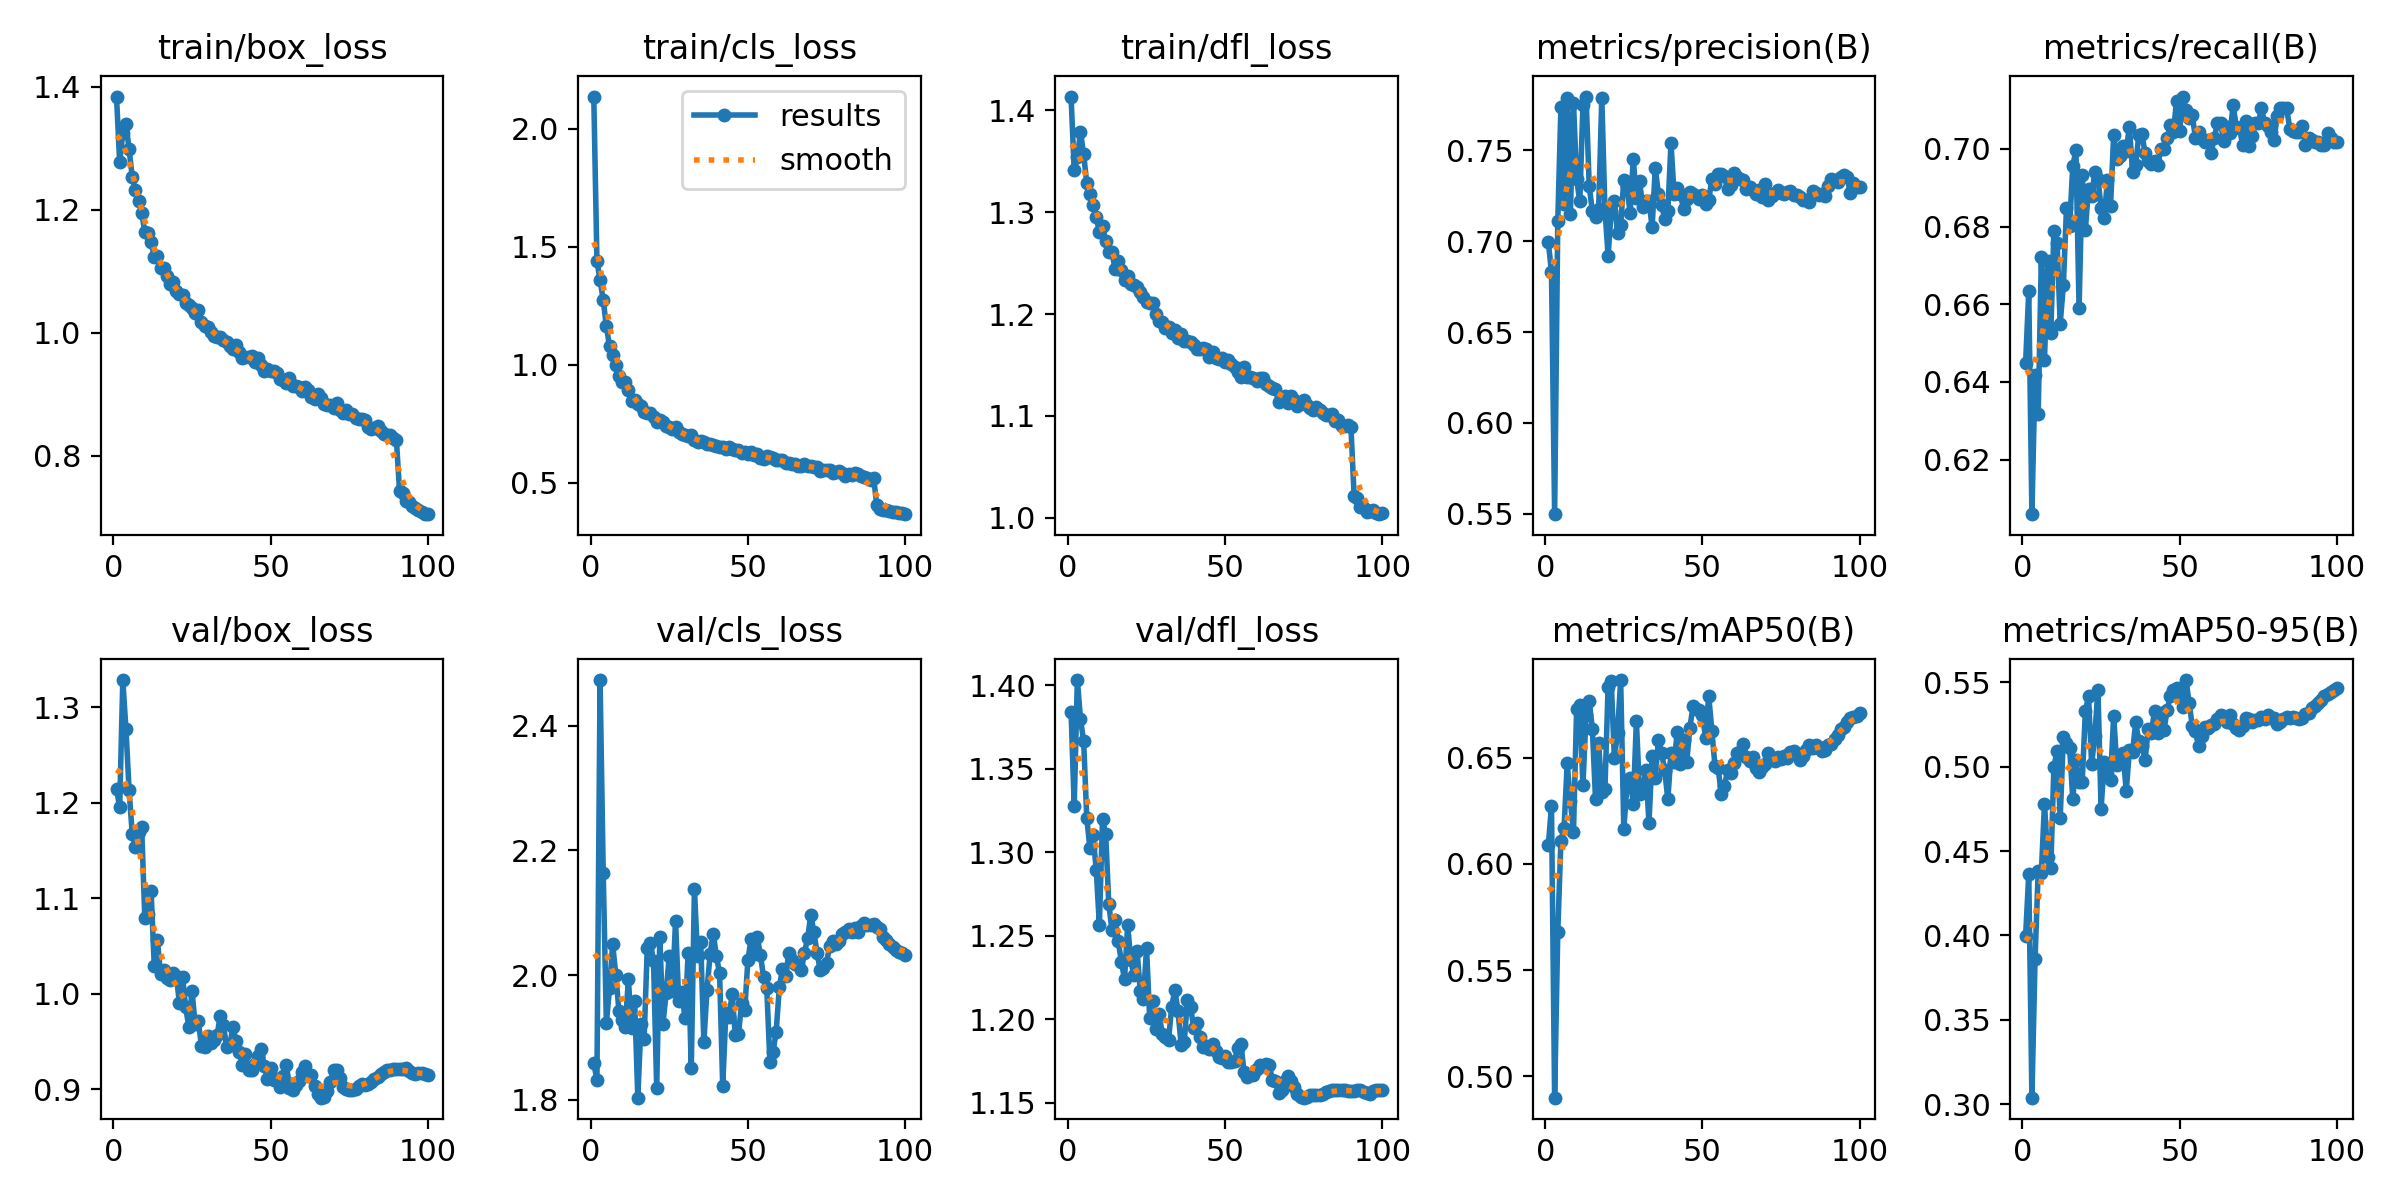

The data file committed next to this chart (first rows):
epoch, time, train/box_loss, train/cls_loss, train/dfl_loss, metrics/precision(B), metrics/recall(B), metrics/mAP50(B), metrics/mAP50-95(B), val/box_loss, val/cls_loss, val/dfl_loss, lr/pg0, lr/pg1, lr/pg2
1, 3155, 1.384, 2.137, 1.414, 0.6993, 0.645, 0.6088, 0.3997, 1.215, 1.859, 1.384, 0.003333, 0.003333, 0.003333
2, 5506, 1.277, 1.44, 1.341, 0.683, 0.6633, 0.6272, 0.4362, 1.195, 1.832, 1.328, 0.0066, 0.0066, 0.0066
3, 7247, 1.325, 1.359, 1.354, 0.5498, 0.606, 0.49, 0.3039, 1.328, 2.473, 1.403, 0.009801, 0.009801, 0.009801
4, 8767, 1.34, 1.274, 1.379, 0.7108, 0.6418, 0.5678, 0.386, 1.277, 2.164, 1.38, 0.009703, 0.009703, 0.009703
5, 10040, 1.298, 1.163, 1.357, 0.7739, 0.6317, 0.6109, 0.4381, 1.213, 1.923, 1.366, 0.009604, 0.009604, 0.009604
6, 11216, 1.253, 1.078, 1.328, 0.7203, 0.6721, 0.6169, 0.4372, 1.167, 1.979, 1.32, 0.009505, 0.009505, 0.009505
7, 12368, 1.232, 1.043, 1.318, 0.7785, 0.6456, 0.6474, 0.4782, 1.154, 2.049, 1.302, 0.009406, 0.009406, 0.009406
8, 13551, 1.214, 0.9977, 1.307, 0.7149, 0.6712, 0.6296, 0.4462, 1.169, 2.001, 1.31, 0.009307, 0.009307, 0.009307
9, 14738, 1.195, 0.9538, 1.296, 0.7759, 0.6525, 0.6151, 0.4398, 1.174, 1.943, 1.29, 0.009208, 0.009208, 0.009208
10, 15934, 1.163, 0.9261, 1.28, 0.7341, 0.679, 0.6731, 0.4999, 1.079, 1.928, 1.257, 0.009109, 0.009109, 0.009109
11, 17120, 1.162, 0.9287, 1.286, 0.7218, 0.6759, 0.6747, 0.5092, 1.083, 1.918, 1.32, 0.00901, 0.00901, 0.00901
12, 18345, 1.147, 0.8909, 1.272, 0.7747, 0.655, 0.6369, 0.4697, 1.107, 1.993, 1.311, 0.008911, 0.008911, 0.008911
13, 19635, 1.123, 0.8462, 1.261, 0.7795, 0.6649, 0.6703, 0.5173, 1.029, 1.915, 1.269, 0.008812, 0.008812, 0.008812
14, 20922, 1.124, 0.8482, 1.261, 0.7303, 0.6847, 0.6766, 0.5141, 1.056, 1.959, 1.254, 0.008713, 0.008713, 0.008713
15, 22131, 1.105, 0.8319, 1.245, 0.7163, 0.6802, 0.6636, 0.5112, 1.02, 1.804, 1.259, 0.008614, 0.008614, 0.008614
16, 23341, 1.105, 0.8236, 1.252, 0.7134, 0.6956, 0.6305, 0.4807, 1.025, 1.922, 1.247, 0.008515, 0.008515, 0.008515
17, 24577, 1.092, 0.8009, 1.244, 0.7176, 0.6996, 0.657, 0.504, 1.017, 1.897, 1.234, 0.008416, 0.008416, 0.008416
18, 25837, 1.079, 0.7933, 1.233, 0.7786, 0.6589, 0.6338, 0.4909, 1.014, 2.043, 1.224, 0.008317, 0.008317, 0.008317
19, 27113, 1.082, 0.7969, 1.237, 0.7173, 0.6932, 0.6353, 0.4911, 1.021, 2.051, 1.256, 0.008218, 0.008218, 0.008218
20, 28389, 1.068, 0.7764, 1.229, 0.692, 0.6792, 0.6834, 0.5328, 1.019, 2.022, 1.235, 0.008119, 0.008119, 0.008119
21, 29674, 1.063, 0.7573, 1.229, 0.7165, 0.6896, 0.686, 0.5416, 0.9906, 1.82, 1.226, 0.00802, 0.00802, 0.00802
22, 30957, 1.06, 0.7649, 1.227, 0.7222, 0.6878, 0.6496, 0.5015, 1.018, 2.061, 1.241, 0.007921, 0.007921, 0.007921
23, 32240, 1.049, 0.7583, 1.222, 0.7046, 0.694, 0.6616, 0.5182, 0.9854, 1.922, 1.217, 0.007822, 0.007822, 0.007822
24, 33536, 1.045, 0.74, 1.217, 0.7089, 0.6923, 0.6865, 0.5457, 0.9651, 1.972, 1.212, 0.007723, 0.007723, 0.007723
25, 34778, 1.039, 0.7358, 1.211, 0.7337, 0.6849, 0.6165, 0.4751, 1.003, 2.031, 1.242, 0.007624, 0.007624, 0.007624
26, 36050, 1.032, 0.7286, 1.21, 0.7306, 0.6821, 0.6368, 0.5029, 0.9679, 1.974, 1.201, 0.007525, 0.007525, 0.007525
27, 37306, 1.037, 0.7375, 1.211, 0.7153, 0.6918, 0.6404, 0.4969, 0.9709, 2.088, 1.211, 0.007426, 0.007426, 0.007426
28, 38563, 1.017, 0.7156, 1.2, 0.7453, 0.6852, 0.6284, 0.492, 0.9453, 1.959, 1.194, 0.007327, 0.007327, 0.007327
29, 39829, 1.01, 0.7044, 1.193, 0.7237, 0.7036, 0.6673, 0.5302, 0.9438, 1.973, 1.203, 0.007228, 0.007228, 0.007228
30, 41100, 1.01, 0.701, 1.192, 0.7331, 0.6974, 0.6331, 0.5008, 0.9554, 1.931, 1.191, 0.007129, 0.007129, 0.007129
31, 42485, 1.002, 0.6975, 1.187, 0.7189, 0.6981, 0.6345, 0.5067, 0.948, 2.035, 1.189, 0.00703, 0.00703, 0.00703
32, 43782, 0.9937, 0.7014, 1.187, 0.7222, 0.7008, 0.644, 0.508, 0.9509, 1.851, 1.188, 0.006931, 0.006931, 0.006931
33, 45042, 0.9923, 0.682, 1.182, 0.7223, 0.6996, 0.6194, 0.4854, 0.9569, 2.138, 1.207, 0.006832, 0.006832, 0.006832
34, 46303, 0.9934, 0.6741, 1.184, 0.7075, 0.7057, 0.6508, 0.5098, 0.9768, 2.03, 1.218, 0.006733, 0.006733, 0.006733
35, 47577, 0.9886, 0.6753, 1.177, 0.7401, 0.6942, 0.6403, 0.5084, 0.9673, 2.053, 1.205, 0.006634, 0.006634, 0.006634
36, 48858, 0.9844, 0.6729, 1.18, 0.7261, 0.6959, 0.6583, 0.5262, 0.9442, 1.892, 1.185, 0.006535, 0.006535, 0.006535
37, 50138, 0.979, 0.6648, 1.174, 0.72, 0.7036, 0.6524, 0.5151, 0.9457, 1.977, 1.187, 0.006436, 0.006436, 0.006436
38, 51430, 0.9732, 0.6633, 1.174, 0.7124, 0.7037, 0.6441, 0.5123, 0.9645, 2.034, 1.211, 0.006337, 0.006337, 0.006337
39, 52708, 0.9791, 0.6602, 1.172, 0.7164, 0.6988, 0.6303, 0.5042, 0.9504, 2.067, 1.207, 0.006238, 0.006238, 0.006238
40, 53976, 0.9681, 0.6566, 1.17, 0.7539, 0.697, 0.652, 0.522, 0.9391, 2.03, 1.195, 0.006139, 0.006139, 0.006139
41, 55246, 0.9592, 0.6512, 1.166, 0.7257, 0.696, 0.6478, 0.52, 0.9256, 2.003, 1.198, 0.00604, 0.00604, 0.00604
42, 56461, 0.9605, 0.65, 1.166, 0.7294, 0.6969, 0.6622, 0.5332, 0.9366, 1.822, 1.189, 0.005941, 0.005941, 0.005941
43, 57698, 0.9606, 0.6408, 1.167, 0.726, 0.6958, 0.6472, 0.5201, 0.9199, 1.94, 1.183, 0.005842, 0.005842, 0.005842
44, 58913, 0.9615, 0.6516, 1.165, 0.7174, 0.6998, 0.6585, 0.5318, 0.9202, 1.933, 1.184, 0.005743, 0.005743, 0.005743
45, 60179, 0.9523, 0.6434, 1.158, 0.723, 0.6998, 0.6479, 0.5218, 0.9261, 1.969, 1.182, 0.005644, 0.005644, 0.005644
46, 61441, 0.9589, 0.6365, 1.162, 0.7271, 0.7027, 0.6641, 0.5335, 0.9344, 1.903, 1.185, 0.005545, 0.005545, 0.005545
47, 62698, 0.9472, 0.6382, 1.157, 0.7261, 0.7061, 0.6742, 0.5417, 0.9418, 1.905, 1.181, 0.005446, 0.005446, 0.005446
48, 63958, 0.9368, 0.6257, 1.156, 0.7248, 0.7043, 0.6731, 0.5453, 0.9241, 1.955, 1.177, 0.005347, 0.005347, 0.005347
49, 65207, 0.9414, 0.6278, 1.157, 0.7234, 0.7124, 0.6722, 0.5469, 0.9109, 1.944, 1.177, 0.005248, 0.005248, 0.005248
50, 66454, 0.9378, 0.6205, 1.153, 0.7256, 0.7046, 0.6701, 0.5416, 0.9223, 2.024, 1.178, 0.005149, 0.005149, 0.005149
51, 67716, 0.9381, 0.6296, 1.155, 0.7206, 0.7135, 0.6593, 0.5355, 0.9094, 2.057, 1.174, 0.00505, 0.00505, 0.00505
52, 68975, 0.9345, 0.6154, 1.151, 0.7225, 0.71, 0.6791, 0.5513, 0.9105, 2.034, 1.174, 0.004951, 0.004951, 0.004951
53, 70248, 0.9252, 0.6197, 1.148, 0.7342, 0.7079, 0.6627, 0.5377, 0.9022, 2.061, 1.175, 0.004852, 0.004852, 0.004852
54, 71516, 0.9237, 0.6064, 1.144, 0.7313, 0.7086, 0.6459, 0.5243, 0.9139, 2.032, 1.183, 0.004753, 0.004753, 0.004753
55, 72792, 0.9178, 0.6002, 1.138, 0.737, 0.7028, 0.6451, 0.5209, 0.9255, 1.996, 1.185, 0.004654, 0.004654, 0.004654
56, 74067, 0.9255, 0.6121, 1.148, 0.7371, 0.7044, 0.6328, 0.512, 0.9014, 1.98, 1.169, 0.004555, 0.004555, 0.004555
57, 75350, 0.9137, 0.6107, 1.138, 0.7357, 0.7026, 0.6365, 0.518, 0.8995, 1.861, 1.165, 0.004456, 0.004456, 0.004456
58, 76640, 0.9131, 0.604, 1.138, 0.7285, 0.7018, 0.6441, 0.5233, 0.904, 1.877, 1.166, 0.004357, 0.004357, 0.004357
59, 77922, 0.911, 0.5955, 1.138, 0.7308, 0.7024, 0.6429, 0.5231, 0.9085, 1.91, 1.166, 0.004258, 0.004258, 0.004258
60, 79209, 0.9044, 0.596, 1.135, 0.7375, 0.699, 0.6475, 0.5246, 0.9179, 1.981, 1.17, 0.004159, 0.004159, 0.004159
... 40 more rows
